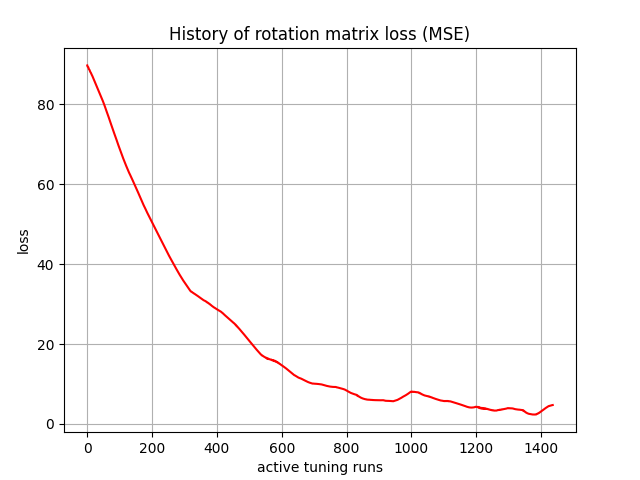

The data file committed next to this chart (first rows):
, 0
0, 89.7
1, 89.41
2, 89.34
3, 89.28
4, 89.03
5, 88.78
6, 88.68
7, 88.58
8, 88.36
9, 88.14
10, 88.01
11, 87.88
12, 87.68
13, 87.48
14, 87.34
15, 87.2
16, 87.01
17, 86.82
18, 86.63
19, 86.44
20, 86.25
21, 86.06
22, 85.87
23, 85.68
24, 85.49
25, 85.29
26, 85.1
27, 84.91
28, 84.72
29, 84.52
30, 84.33
31, 84.13
32, 83.94
33, 83.74
34, 83.55
35, 83.35
36, 83.16
37, 82.96
38, 82.77
39, 82.57
40, 82.38
41, 82.18
42, 81.98
43, 81.79
44, 81.59
45, 81.4
46, 81.2
47, 81.01
48, 80.81
49, 80.62
50, 80.43
51, 80.17
52, 79.92
53, 79.72
54, 79.51
55, 79.27
56, 79.02
57, 78.81
58, 78.6
59, 78.36
... 1,377 more rows
